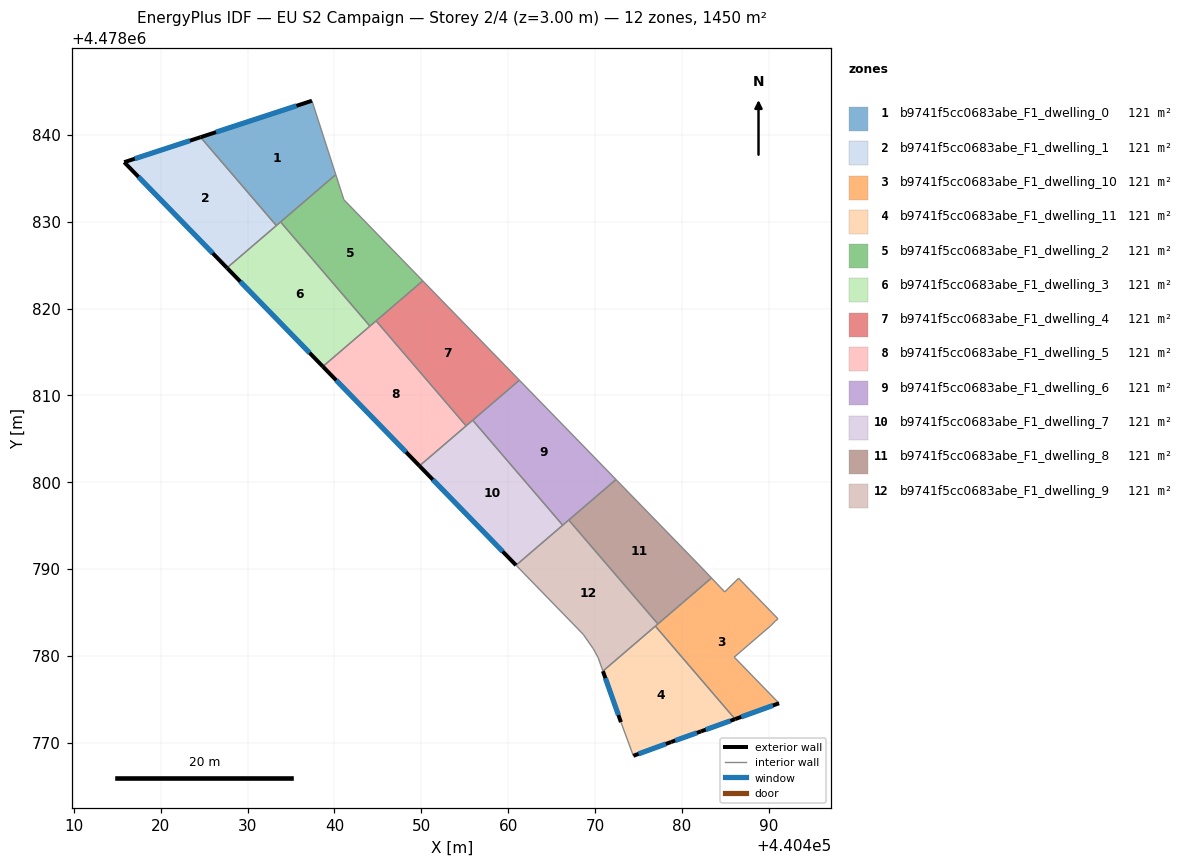
=== STOREY PLAN SPEC (per zone: floor XY polygon, exterior-wall plan segments, windows/doors) ===
zone 1: b9741f5cc0683abe_F1_dwelling_0  (120.8 m²)
  floor: (440440.15, 4478835.43) (440437.40, 4478843.93) (440424.57, 4478839.73) (440433.30, 4478829.55)
  exterior wall: (440424.57, 4478839.73) – (440437.40, 4478843.93)  [13.5 m]
    window: (440426.35, 4478840.32) – (440435.62, 4478843.35)  [21.1 m²]
  interior walls: 4
zone 2: b9741f5cc0683abe_F1_dwelling_1  (120.8 m²)
  floor: (440433.30, 4478829.55) (440424.57, 4478839.73) (440415.78, 4478836.86) (440427.61, 4478824.68)
  exterior wall: (440427.61, 4478824.68) – (440415.78, 4478836.86)  [17.0 m]
    window: (440425.97, 4478826.37) – (440417.42, 4478835.17)  [26.6 m²]
  exterior wall: (440415.78, 4478836.86) – (440424.57, 4478839.73)  [9.3 m]
    window: (440417.00, 4478837.26) – (440423.35, 4478839.33)  [14.5 m²]
  interior walls: 2
zone 3: b9741f5cc0683abe_F1_dwelling_10  (120.8 m²)
  floor: (440491.21, 4478774.53) (440486.05, 4478779.84) (440490.25, 4478783.46) (440490.77, 4478783.97) (440491.09, 4478784.26) (440486.55, 4478788.93) (440484.96, 4478787.35) (440483.43, 4478788.96) (440476.96, 4478783.41) (440486.15, 4478772.70)
  exterior wall: (440491.21, 4478774.53) – (440486.15, 4478772.70)  [5.4 m]
    window: (440490.51, 4478774.27) – (440486.85, 4478772.95)  [8.4 m²]
  interior walls: 9
zone 4: b9741f5cc0683abe_F1_dwelling_11  (120.8 m²)
  floor: (440486.15, 4478772.70) (440476.96, 4478783.41) (440470.92, 4478778.23) (440473.00, 4478772.35) (440474.43, 4478768.47) (440478.77, 4478770.06) (440482.22, 4478771.29)
  exterior wall: (440473.00, 4478772.35) – (440470.92, 4478778.23)  [6.2 m]
    window: (440472.71, 4478773.17) – (440471.21, 4478777.41)  [9.8 m²]
  exterior wall: (440486.15, 4478772.70) – (440482.22, 4478771.29)  [4.2 m]
    window: (440485.60, 4478772.50) – (440482.77, 4478771.48)  [6.5 m²]
  exterior wall: (440482.22, 4478771.29) – (440478.77, 4478770.06)  [3.7 m]
    window: (440481.74, 4478771.12) – (440479.25, 4478770.23)  [5.7 m²]
  exterior wall: (440478.77, 4478770.06) – (440474.43, 4478768.47)  [4.6 m]
    window: (440478.17, 4478769.84) – (440475.03, 4478768.70)  [7.2 m²]
  interior walls: 3
zone 5: b9741f5cc0683abe_F1_dwelling_2  (120.8 m²)
  floor: (440450.17, 4478823.19) (440441.08, 4478832.54) (440440.15, 4478835.43) (440433.79, 4478829.97) (440444.08, 4478817.97)
  interior walls: 6
zone 6: b9741f5cc0683abe_F1_dwelling_3  (120.8 m²)
  floor: (440444.08, 4478817.97) (440433.79, 4478829.97) (440427.61, 4478824.68) (440438.66, 4478813.32)
  exterior wall: (440438.66, 4478813.32) – (440427.61, 4478824.68)  [15.8 m]
    window: (440437.13, 4478814.89) – (440429.15, 4478823.10)  [24.8 m²]
  interior walls: 4
zone 7: b9741f5cc0683abe_F1_dwelling_4  (120.8 m²)
  floor: (440461.30, 4478811.74) (440450.17, 4478823.19) (440444.79, 4478818.58) (440455.16, 4478806.48)
  interior walls: 5
zone 8: b9741f5cc0683abe_F1_dwelling_5  (120.8 m²)
  floor: (440455.16, 4478806.48) (440444.79, 4478818.58) (440438.66, 4478813.32) (440449.79, 4478801.87)
  exterior wall: (440449.79, 4478801.87) – (440438.66, 4478813.32)  [16.0 m]
    window: (440448.24, 4478803.46) – (440440.20, 4478811.73)  [25.0 m²]
  interior walls: 4
zone 9: b9741f5cc0683abe_F1_dwelling_6  (120.8 m²)
  floor: (440472.43, 4478800.30) (440461.30, 4478811.74) (440455.92, 4478807.13) (440466.29, 4478795.04)
  interior walls: 4
zone 10: b9741f5cc0683abe_F1_dwelling_7  (120.8 m²)
  floor: (440466.29, 4478795.04) (440455.92, 4478807.13) (440449.79, 4478801.87) (440460.91, 4478790.42)
  exterior wall: (440460.91, 4478790.42) – (440449.79, 4478801.87)  [16.0 m]
    window: (440459.37, 4478792.01) – (440451.33, 4478800.28)  [25.0 m²]
  interior walls: 4
zone 11: b9741f5cc0683abe_F1_dwelling_8  (120.8 m²)
  floor: (440483.43, 4478788.96) (440482.22, 4478790.23) (440472.43, 4478800.30) (440466.99, 4478795.63) (440477.26, 4478783.66)
  interior walls: 5
zone 12: b9741f5cc0683abe_F1_dwelling_9  (120.8 m²)
  floor: (440477.26, 4478783.66) (440466.99, 4478795.63) (440460.91, 4478790.42) (440468.65, 4478782.46) (440469.80, 4478780.82) (440470.37, 4478779.79) (440470.92, 4478778.23)
  interior walls: 7

=== DERIVED (storey summary) ===
Building: EU S2 Campaign
Storey: 2 of 4  (floor level z = 3.00 m)
Storey gross floor area: 1449.7 m²
Zones on this storey: 12
  - b9741f5cc0683abe_F1_dwelling_0: floor 120.8 m²; exterior wall 13.5 m (40.5 m²); 1 window(s) 21.1 m²; WWR 52.2%
  - b9741f5cc0683abe_F1_dwelling_1: floor 120.8 m²; exterior wall 26.2 m (78.7 m²); 2 window(s) 41.1 m²; WWR 52.2%
  - b9741f5cc0683abe_F1_dwelling_10: floor 120.8 m²; exterior wall 5.4 m (16.1 m²); 1 window(s) 8.4 m²; WWR 52.2%
  - b9741f5cc0683abe_F1_dwelling_11: floor 120.8 m²; exterior wall 18.7 m (56.1 m²); 4 window(s) 29.3 m²; WWR 52.2%
  - b9741f5cc0683abe_F1_dwelling_2: floor 120.8 m²
  - b9741f5cc0683abe_F1_dwelling_3: floor 120.8 m²; exterior wall 15.8 m (47.5 m²); 1 window(s) 24.8 m²; WWR 52.2%
  - b9741f5cc0683abe_F1_dwelling_4: floor 120.8 m²
  - b9741f5cc0683abe_F1_dwelling_5: floor 120.8 m²; exterior wall 16.0 m (47.9 m²); 1 window(s) 25.0 m²; WWR 52.2%
  - b9741f5cc0683abe_F1_dwelling_6: floor 120.8 m²
  - b9741f5cc0683abe_F1_dwelling_7: floor 120.8 m²; exterior wall 16.0 m (47.9 m²); 1 window(s) 25.0 m²; WWR 52.2%
  - b9741f5cc0683abe_F1_dwelling_8: floor 120.8 m²
  - b9741f5cc0683abe_F1_dwelling_9: floor 120.8 m²
Zone adjacency (shared interzone walls):
  - b9741f5cc0683abe_F1_dwelling_0 ↔ b9741f5cc0683abe_F1_dwelling_1
  - b9741f5cc0683abe_F1_dwelling_0 ↔ b9741f5cc0683abe_F1_dwelling_2
  - b9741f5cc0683abe_F1_dwelling_0 ↔ b9741f5cc0683abe_F1_dwelling_3
  - b9741f5cc0683abe_F1_dwelling_1 ↔ b9741f5cc0683abe_F1_dwelling_3
  - b9741f5cc0683abe_F1_dwelling_10 ↔ b9741f5cc0683abe_F1_dwelling_11
  - b9741f5cc0683abe_F1_dwelling_2 ↔ b9741f5cc0683abe_F1_dwelling_3
  - b9741f5cc0683abe_F1_dwelling_2 ↔ b9741f5cc0683abe_F1_dwelling_4
  - b9741f5cc0683abe_F1_dwelling_2 ↔ b9741f5cc0683abe_F1_dwelling_5
  - b9741f5cc0683abe_F1_dwelling_3 ↔ b9741f5cc0683abe_F1_dwelling_5
  - b9741f5cc0683abe_F1_dwelling_4 ↔ b9741f5cc0683abe_F1_dwelling_5
  - b9741f5cc0683abe_F1_dwelling_4 ↔ b9741f5cc0683abe_F1_dwelling_7
  - b9741f5cc0683abe_F1_dwelling_5 ↔ b9741f5cc0683abe_F1_dwelling_7
  - b9741f5cc0683abe_F1_dwelling_6 ↔ b9741f5cc0683abe_F1_dwelling_7
  - b9741f5cc0683abe_F1_dwelling_8 ↔ b9741f5cc0683abe_F1_dwelling_9